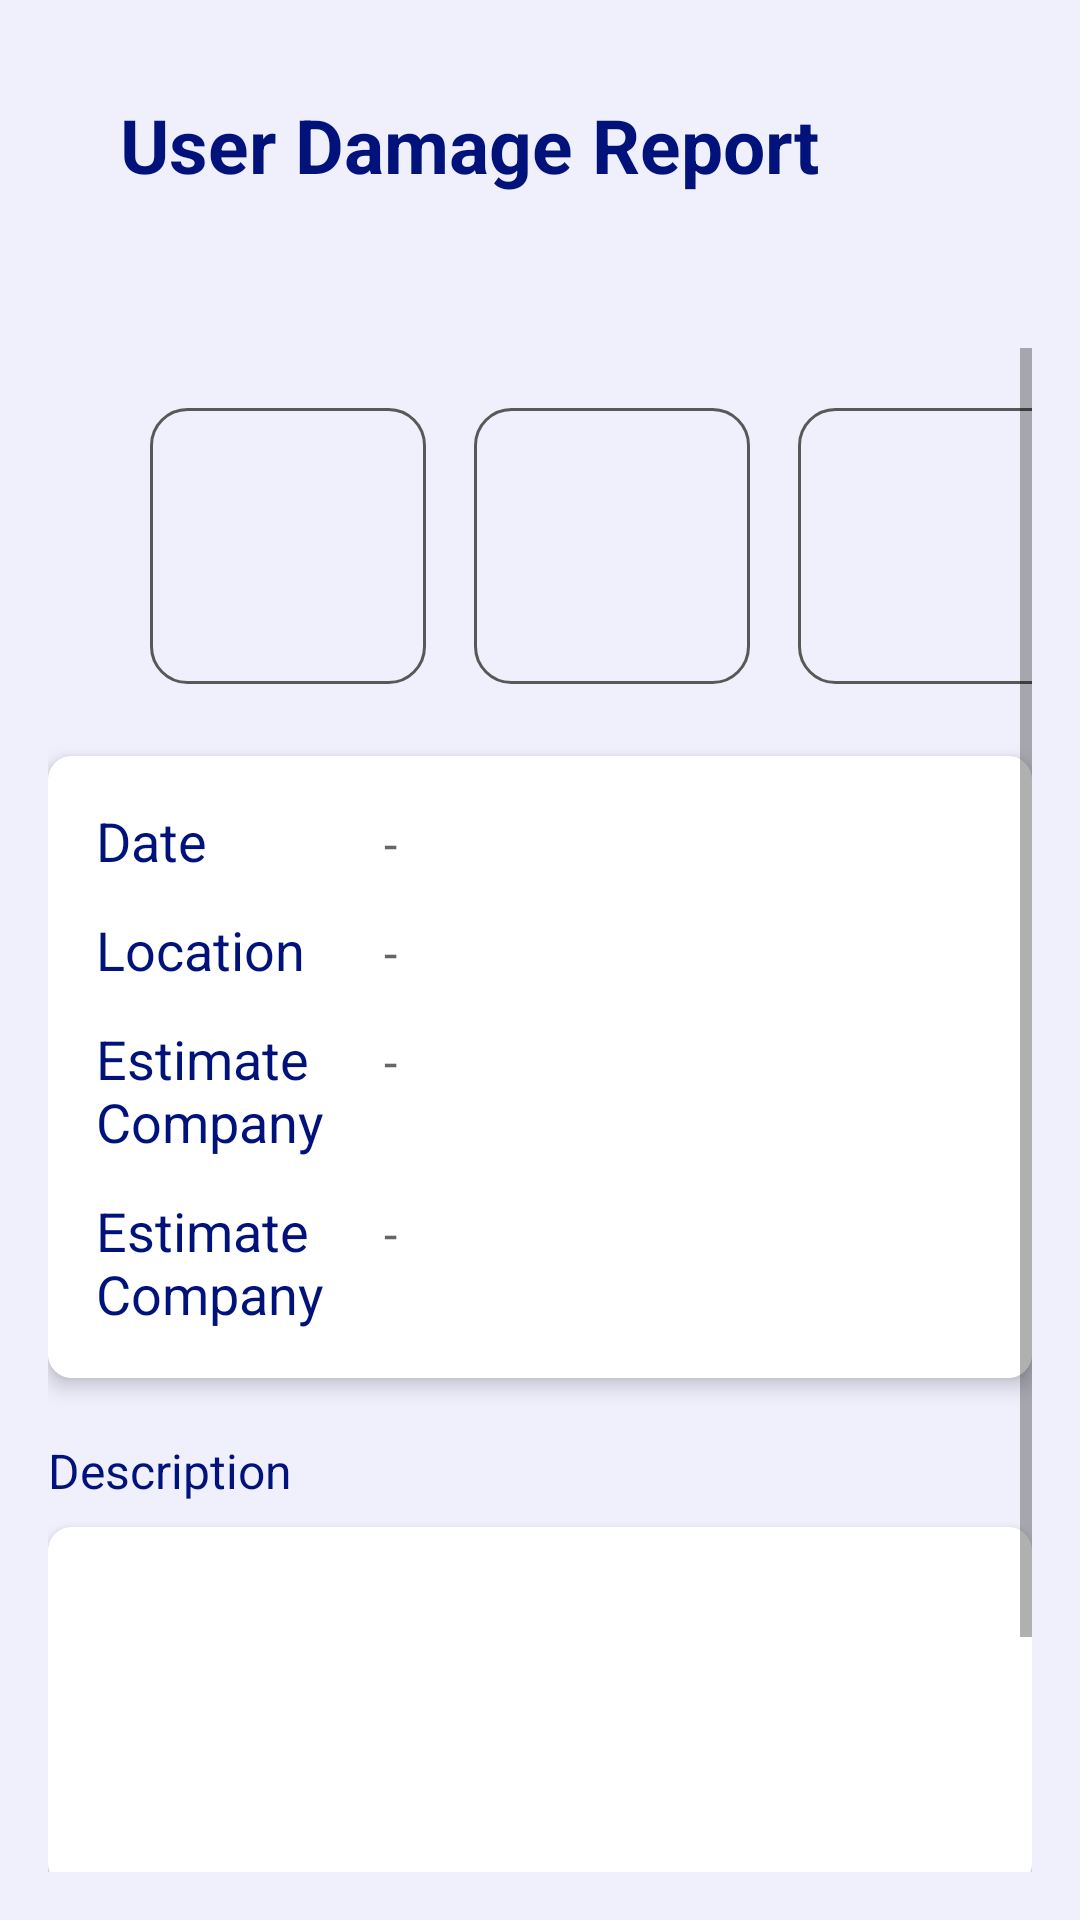

Layout XML and referenced resources for this Android screen:
<!-- AndroidManifest.xml: application theme Theme.AIVehicleDamageApp -->
<!-- res/layout/activity_user_damage_report.xml -->
<?xml version="1.0" encoding="utf-8"?>
<androidx.constraintlayout.widget.ConstraintLayout xmlns:android="http://schemas.android.com/apk/res/android"
    xmlns:app="http://schemas.android.com/apk/res-auto"
    xmlns:tools="http://schemas.android.com/tools"
    android:layout_width="match_parent"
    android:background="#EFF0FC"
    android:layout_height="match_parent">

    <LinearLayout
        android:id="@+id/linearLayout2"
        android:layout_width="match_parent"
        android:layout_height="match_parent"
        android:orientation="vertical">

        
        <androidx.constraintlayout.widget.ConstraintLayout
            android:layout_width="match_parent"
            android:layout_height="100dp"
            android:background="@drawable/top_background">

            <ImageView
                android:id="@+id/backbtn"
                android:layout_width="wrap_content"
                android:layout_height="wrap_content"
                android:layout_marginStart="24dp"
                android:layout_marginTop="48dp"
                app:layout_constraintStart_toStartOf="parent"
                app:layout_constraintTop_toTopOf="parent"
                app:srcCompat="@drawable/back" />

            <TextView
                android:id="@+id/textView13"
                android:layout_width="wrap_content"
                android:layout_height="wrap_content"
                android:layout_marginStart="16dp"
                android:text="User Damage Report"
                android:textColor="#01137A"
                android:textSize="25sp"
                android:textStyle="bold"
                app:layout_constraintBottom_toBottomOf="@+id/backbtn"
                app:layout_constraintStart_toEndOf="@+id/backbtn"
                app:layout_constraintTop_toTopOf="@+id/backbtn" />
        </androidx.constraintlayout.widget.ConstraintLayout>

        
        <ScrollView
            android:layout_width="match_parent"
            android:layout_height="match_parent"
            android:padding="16dp">

            <LinearLayout
                android:layout_width="match_parent"
                android:layout_height="wrap_content"
                android:orientation="vertical">

                
                <LinearLayout
                    android:layout_width="match_parent"
                    android:layout_height="wrap_content"
                    android:orientation="horizontal"
                    android:layout_marginTop="16dp"

                    android:layout_gravity="center"
                    android:layout_marginBottom="20dp">

                    <ImageView
                        android:id="@+id/ic_photo1"
                        android:layout_width="100dp"
                        android:layout_height="100dp"
                        android:layout_marginEnd="8dp"
                        android:layout_marginStart="30dp"

                        android:padding="4dp"
                        android:scaleType="centerCrop"
                        android:src="@drawable/gray_border" />

                    <ImageView
                        android:id="@+id/ic_photo2"
                        android:layout_width="100dp"
                        android:layout_height="100dp"
                        android:layout_marginEnd="8dp"
                        android:padding="4dp"
                        android:scaleType="centerCrop"
                        android:src="@drawable/gray_border" />

                    <ImageView
                        android:id="@+id/ic_photo3"
                        android:layout_width="100dp"
                        android:layout_height="100dp"
                        android:padding="4dp"
                        android:scaleType="centerCrop"
                        android:src="@drawable/gray_border" />
                </LinearLayout>

                
                <androidx.cardview.widget.CardView
                    android:layout_width="match_parent"
                    android:layout_height="wrap_content"
                    android:layout_marginBottom="20dp"
                    app:cardCornerRadius="8dp"
                    app:cardElevation="4dp">

                    <LinearLayout
                        android:layout_width="match_parent"
                        android:layout_height="wrap_content"
                        android:orientation="vertical"
                        android:padding="16dp"
                        android:background="@android:color/white">

                        
                        <LinearLayout
                            android:layout_width="match_parent"
                            android:layout_height="wrap_content"
                            android:orientation="horizontal"
                            android:layout_marginBottom="12dp">

                            <TextView
                                android:layout_width="0dp"
                                android:layout_height="wrap_content"
                                android:layout_weight="1"
                                android:text="Date"
                                android:textColor="#01137A"
                                android:textSize="18sp"/>


                            <TextView
                                android:id="@+id/txt_damageDate"
                                android:layout_width="200dp"
                                android:layout_height="wrap_content"
                                android:text="-"
                                android:textColor="#666666"
                                android:textSize="16sp" />
                        </LinearLayout>

                        
                        <LinearLayout
                            android:layout_width="match_parent"
                            android:layout_height="wrap_content"
                            android:orientation="horizontal"
                            android:layout_marginBottom="12dp">

                            <TextView
                                android:layout_width="0dp"
                                android:layout_height="wrap_content"
                                android:layout_weight="1"
                                android:text="Location"
                                android:textColor="#01137A"
                                android:textSize="18sp"/>

                            <TextView
                                android:id="@+id/txt_location"
                                android:layout_width="200dp"
                                android:layout_height="wrap_content"
                                android:text="-"
                                android:textColor="#666666"
                                android:textSize="16sp" />
                        </LinearLayout>

                        
                        <LinearLayout
                            android:layout_width="match_parent"
                            android:layout_height="wrap_content"
                            android:orientation="horizontal"
                            android:layout_marginBottom="12dp">

                            <TextView
                                android:layout_width="0dp"
                                android:layout_height="wrap_content"
                                android:layout_weight="1"
                                android:text="Estimate Company"
                                android:textColor="#01137A"
                                android:textSize="18sp"/>

                            <TextView
                                android:id="@+id/text_estimateCompany"
                                android:layout_width="200dp"
                                android:layout_height="wrap_content"
                                android:text="-"
                                android:textColor="#666666"
                                android:textSize="16sp" />
                        </LinearLayout>

                        
                        <LinearLayout
                            android:layout_width="match_parent"
                            android:layout_height="wrap_content"
                            android:orientation="horizontal">

                            <TextView
                                android:layout_width="0dp"
                                android:layout_height="wrap_content"
                                android:layout_weight="1"
                                android:text="Estimate Company"
                                android:textColor="#01137A"
                                android:textSize="18sp"/>

                            <TextView
                                android:id="@+id/txt_estimateCost"
                                android:layout_width="200dp"
                                android:layout_height="wrap_content"
                                android:text="-"
                                android:textColor="#666666"
                                android:textSize="16sp" />
                        </LinearLayout>
                    </LinearLayout>
                </androidx.cardview.widget.CardView>

                
                <TextView
                    android:layout_width="match_parent"
                    android:layout_height="wrap_content"
                    android:text="Description"
                    android:textColor="#01137A"
                    android:textSize="16sp"
                    android:layout_marginBottom="8dp"/>

                <androidx.cardview.widget.CardView
                    android:layout_width="match_parent"
                    android:layout_height="120dp"
                    android:layout_marginBottom="20dp"
                    app:cardCornerRadius="8dp"
                    app:cardElevation="4dp">

                    <TextView
                        android:id="@+id/txt_description"
                        android:layout_width="match_parent"
                        android:layout_height="match_parent"
                        android:background="@android:color/white"
                        android:padding="16dp"
                        android:text=""
                        android:textColor="#666666" />
                </androidx.cardview.widget.CardView>

                
                <TextView
                    android:layout_width="match_parent"
                    android:layout_height="wrap_content"
                    android:text="Status"
                    android:textColor="#01137A"
                    android:textSize="16sp"
                    android:layout_marginBottom="8dp"/>

                <androidx.cardview.widget.CardView
                    android:layout_width="match_parent"
                    android:layout_height="60dp"
                    app:cardCornerRadius="8dp"
                    app:cardElevation="4dp">

                    <TextView
                        android:id="@+id/txt_status"
                        android:layout_width="match_parent"
                        android:layout_height="match_parent"
                        android:background="@android:color/white"
                        android:padding="16dp"
                        android:text="Status information..."
                        android:textColor="#666666" />
                </androidx.cardview.widget.CardView>
            </LinearLayout>
        </ScrollView>
    </LinearLayout>
</androidx.constraintlayout.widget.ConstraintLayout>
<!-- resources referenced by this layout -->
<resources>
  <!-- drawable gray_border (drawable) -->
  <?xml version="1.0" encoding="utf-8"?>
  <shape android:shape="rectangle" xmlns:android="http://schemas.android.com/apk/res/android">
      <stroke android:color="#595757"
          android:width="1dp"/>
      <corners android:radius="12dp"/>
  </shape>
  <style name="Theme.AIVehicleDamageApp" parent="Base.Theme.AIVehicleDamageApp" />
  <style name="Base.Theme.AIVehicleDamageApp" parent="Theme.MaterialComponents.DayNight.NoActionBar">
          
          
      </style>
</resources>
